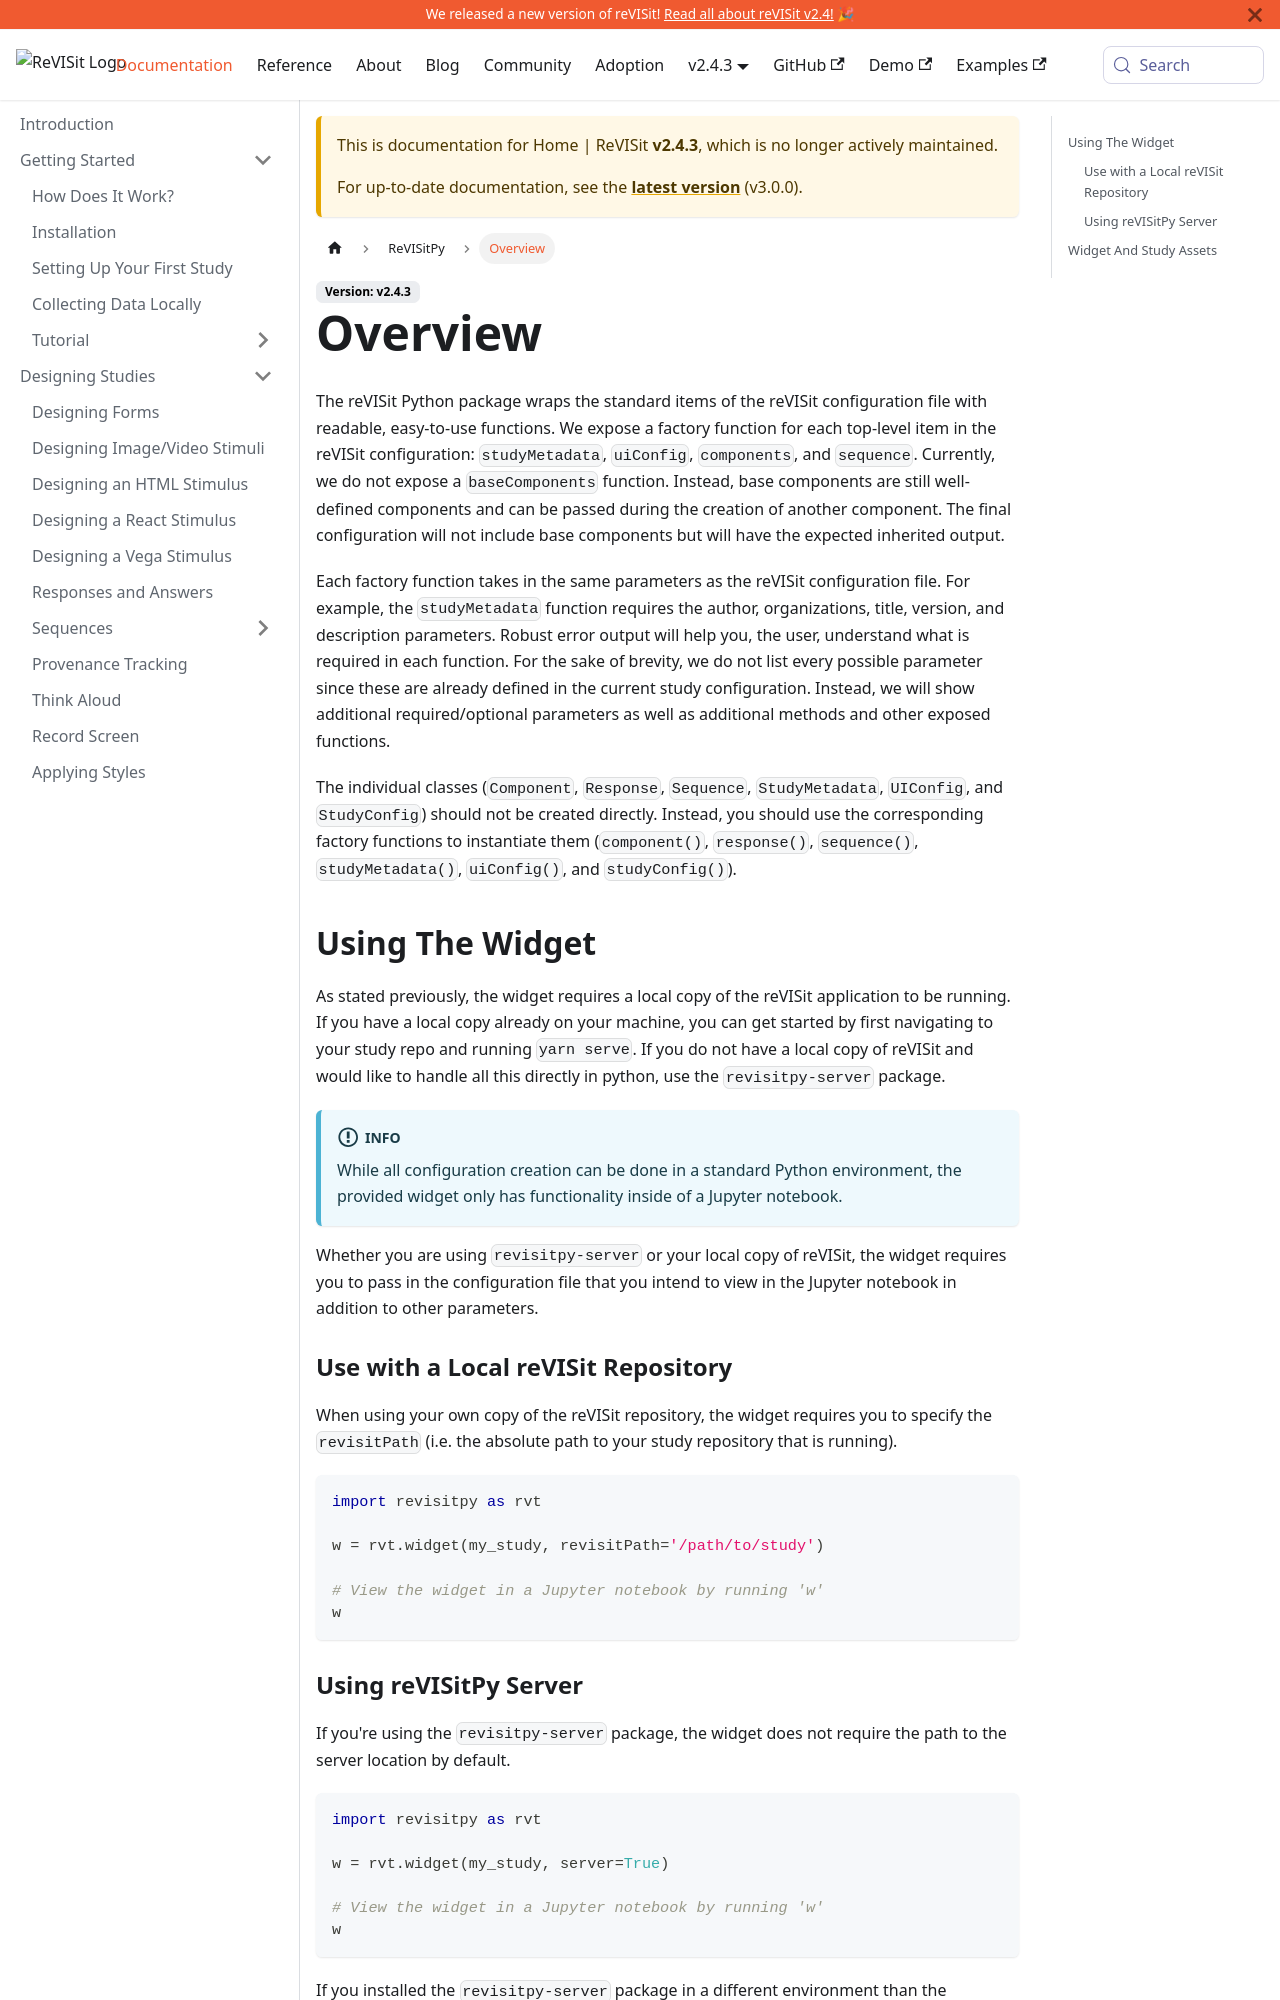

repository: revisit-studies/reVISit-studies.github.io · page: docs/v2.4.3/revisitpy/overview/index.html · generator: docusaurus

# Overview

The reVISit Python package wraps the standard items of the reVISit configuration file with readable, easy-to-use functions. We expose a factory function for each top-level item in the reVISit configuration: `studyMetadata`, `uiConfig`, `components`, and `sequence`. Currently, we do not expose a `baseComponents` function. Instead, base components are still well-defined components and can be passed during the creation of another component. The final configuration will not include base components but will have the expected inherited output.

Each factory function takes in the same parameters as the reVISit configuration file. For example, the `studyMetadata` function requires the author, organizations, title, version, and description parameters. Robust error output will help you, the user, understand what is required in each function. For the sake of brevity, we do not list every possible parameter since these are already defined in the current study configuration. Instead, we will show additional required/optional parameters as well as additional methods and other exposed functions.

The individual classes (`Component`, `Response`, `Sequence`, `StudyMetadata`, `UIConfig`, and `StudyConfig`) should not be created directly. Instead, you should use the corresponding factory functions to instantiate them (`component()`, `response()`, `sequence()`, `studyMetadata()`, `uiConfig()`, and `studyConfig()`).

## Using The Widget

As stated previously, the widget requires a local copy of the reVISit application to be running. If you have a local copy already on your machine, you can get started by first navigating to your study repo and running `yarn serve`. If you do not have a local copy of reVISit and would like to handle all this directly in python, use the `revisitpy-server` package.

:::info
While all configuration creation can be done in a standard Python environment, the provided widget only has functionality inside of a Jupyter notebook.
:::

Whether you are using `revisitpy-server` or your local copy of reVISit, the widget requires you to pass in the configuration file that you intend to view in the Jupyter notebook in addition to other parameters.

### Use with a Local reVISit Repository

When using your own copy of the reVISit repository, the widget requires you to specify the `revisitPath` (i.e. the absolute path to your study repository that is running).

```python
import revisitpy as rvt

w = rvt.widget(my_study, revisitPath='/path/to/study')

# View the widget in a Jupyter notebook by running 'w'
w
```
